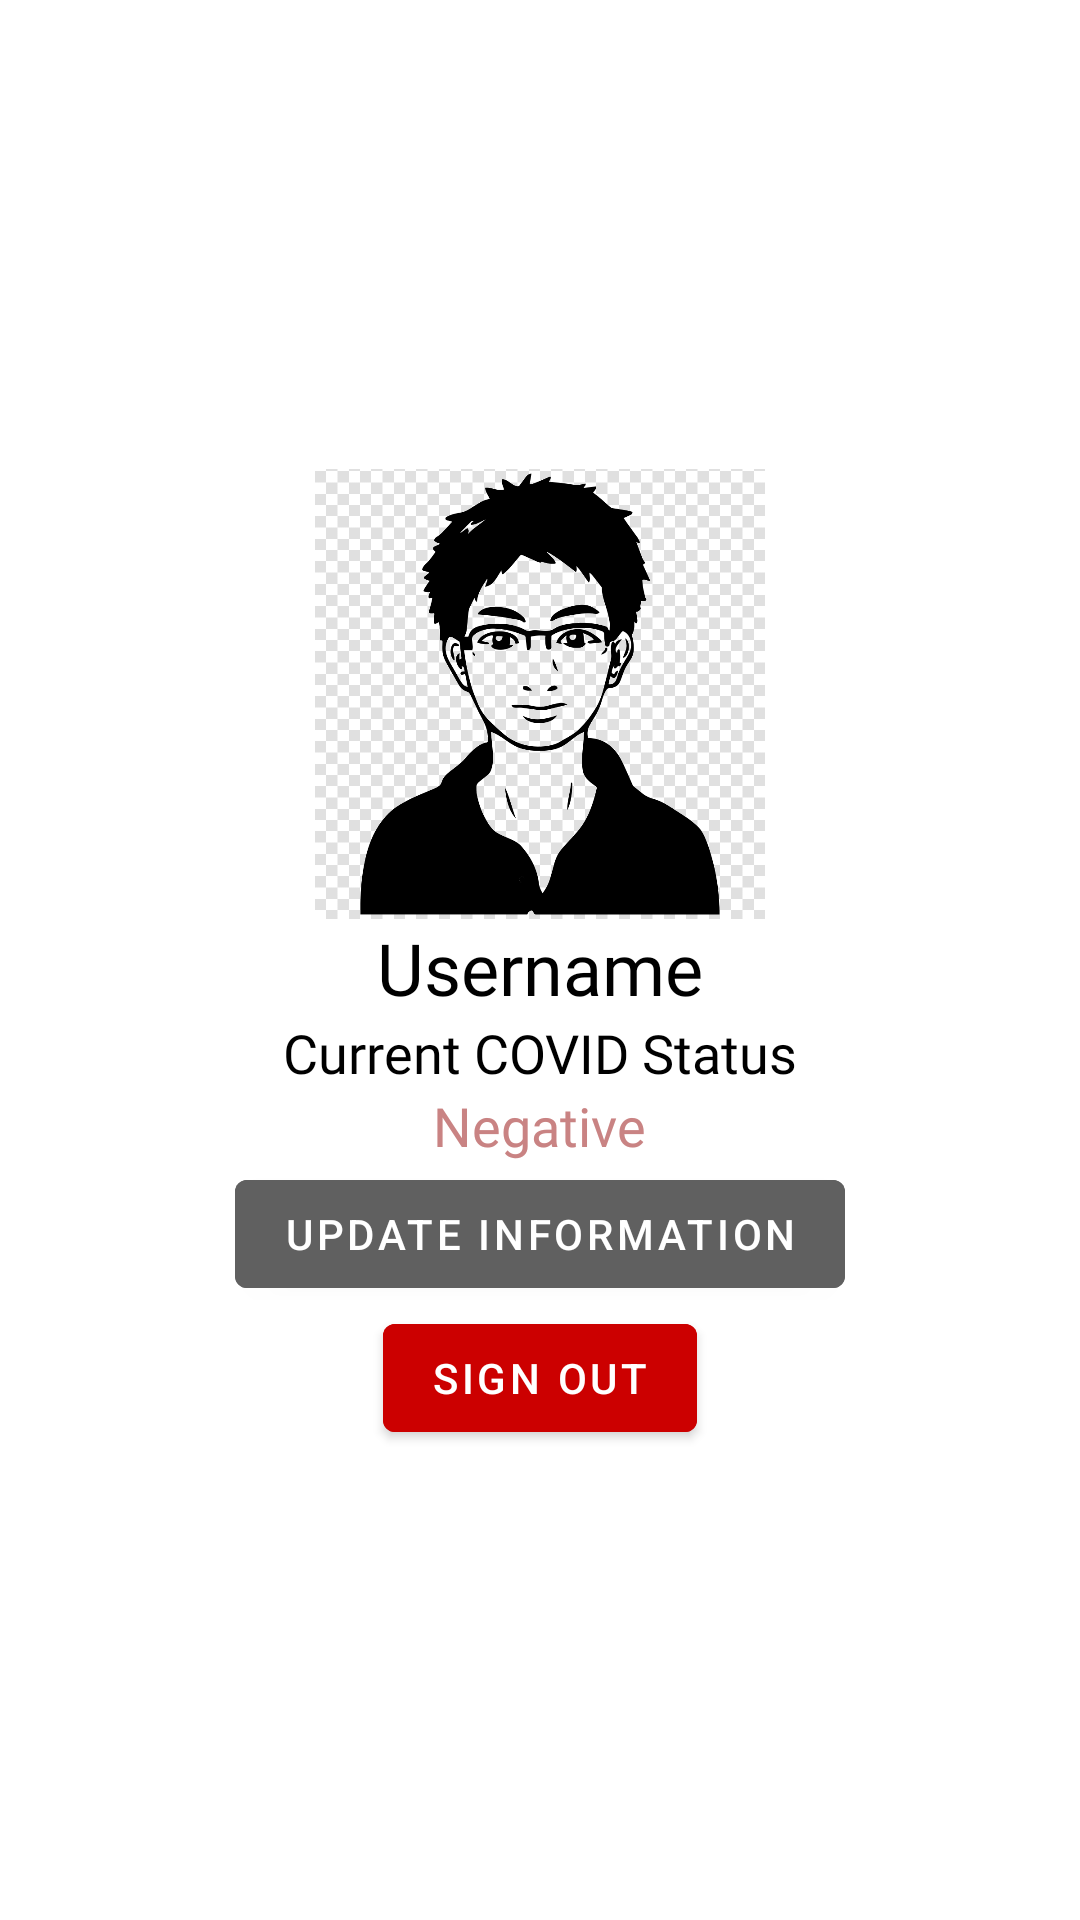

Reconstruct the res/layout file that produces this screen, plus the resources it refers to.
<!-- AndroidManifest.xml: application theme Theme.EventOrganizerApp -->
<!-- res/layout/activity_profile.xml -->
<?xml version="1.0" encoding="utf-8"?>
<LinearLayout
    xmlns:android="http://schemas.android.com/apk/res/android"
    xmlns:tools="http://schemas.android.com/tools"
    android:layout_width="match_parent"
    android:layout_height="match_parent"
    android:gravity="center"
    android:orientation="vertical"
    tools:context=".ProfileActivity"
    tools:ignore="HardcodedText,LabelFor">

    <ImageView
        android:id="@+id/profile_picture"
        android:layout_width="150dp"
        android:layout_height="150dp"
        android:src="@mipmap/sample_person_drawin"
        android:scaleType="centerCrop"
        android:background="@color/dark_gray"/>

    <TextView
        android:id="@+id/profile_username"
        android:layout_width="wrap_content"
        android:layout_height="wrap_content"
        android:text="Username"
        android:textColor="@color/black"
        android:textSize="24sp"
        android:fontFamily="@font/inter_medium"/>

    <TextView
        android:layout_width="wrap_content"
        android:layout_height="wrap_content"
        android:text="Current COVID Status"
        android:textColor="@color/black"
        android:textSize="18sp"
        android:fontFamily="@font/inter_medium"/>

    <TextView
        android:id="@+id/covid_status_text_profile"
        android:layout_width="wrap_content"
        android:layout_height="wrap_content"
        android:text="Negative"
        android:textSize="18sp"
        android:textColor="@color/color_accent"
        android:fontFamily="@font/inter_medium"/>

    <com.google.android.material.button.MaterialButton
        android:id="@+id/update_information_button"
        android:layout_width="wrap_content"
        android:layout_height="wrap_content"
        android:text="Update Information"
        android:textColor="@color/white"
        android:backgroundTint="#606060"/>

    <com.google.android.material.button.MaterialButton
        android:id="@+id/sign_out_button"
        android:layout_width="wrap_content"
        android:layout_height="wrap_content"
        android:text="Sign out"
        android:textColor="@color/white"
        android:backgroundTint="@android:color/holo_red_dark"/>



</LinearLayout>
<!-- resources referenced by this layout -->
<resources>
  <color name="black">#FF000000</color>
  <color name="color_accent">#C98383</color>
  <color name="dark_gray">#C4C4C4</color>
  <color name="white">#FFFFFFFF</color>
  <!-- mipmap sample_person_drawin: png bitmap (mipmap-xxxhdpi, 30394 bytes) -->
  <style name="Theme.EventOrganizerApp" parent="Theme.MaterialComponents.Light.NoActionBar">
  
          <item name="android:windowShowWallpaper">false</item>
          <item name="android:colorEdgeEffect">@color/color_accent</item>
          
          <item name="colorPrimary">@color/color_dark_accent</item>
          <item name="colorPrimaryVariant">@color/purple_700</item>
          <item name="colorOnPrimary">@color/color_accent</item>
          
          <item name="colorSecondary">@color/teal_200</item>
          <item name="colorSecondaryVariant">@color/teal_700</item>
          <item name="colorOnSecondary">@color/black</item>
          
          <item name="android:statusBarColor" tools:targetApi="l">@color/dark_gray</item>
          
      </style>
  <color name="color_dark_accent">#764242</color>
  <color name="purple_700">#FF3700B3</color>
  <color name="teal_200">#FF03DAC5</color>
  <color name="teal_700">#FF018786</color>
</resources>
